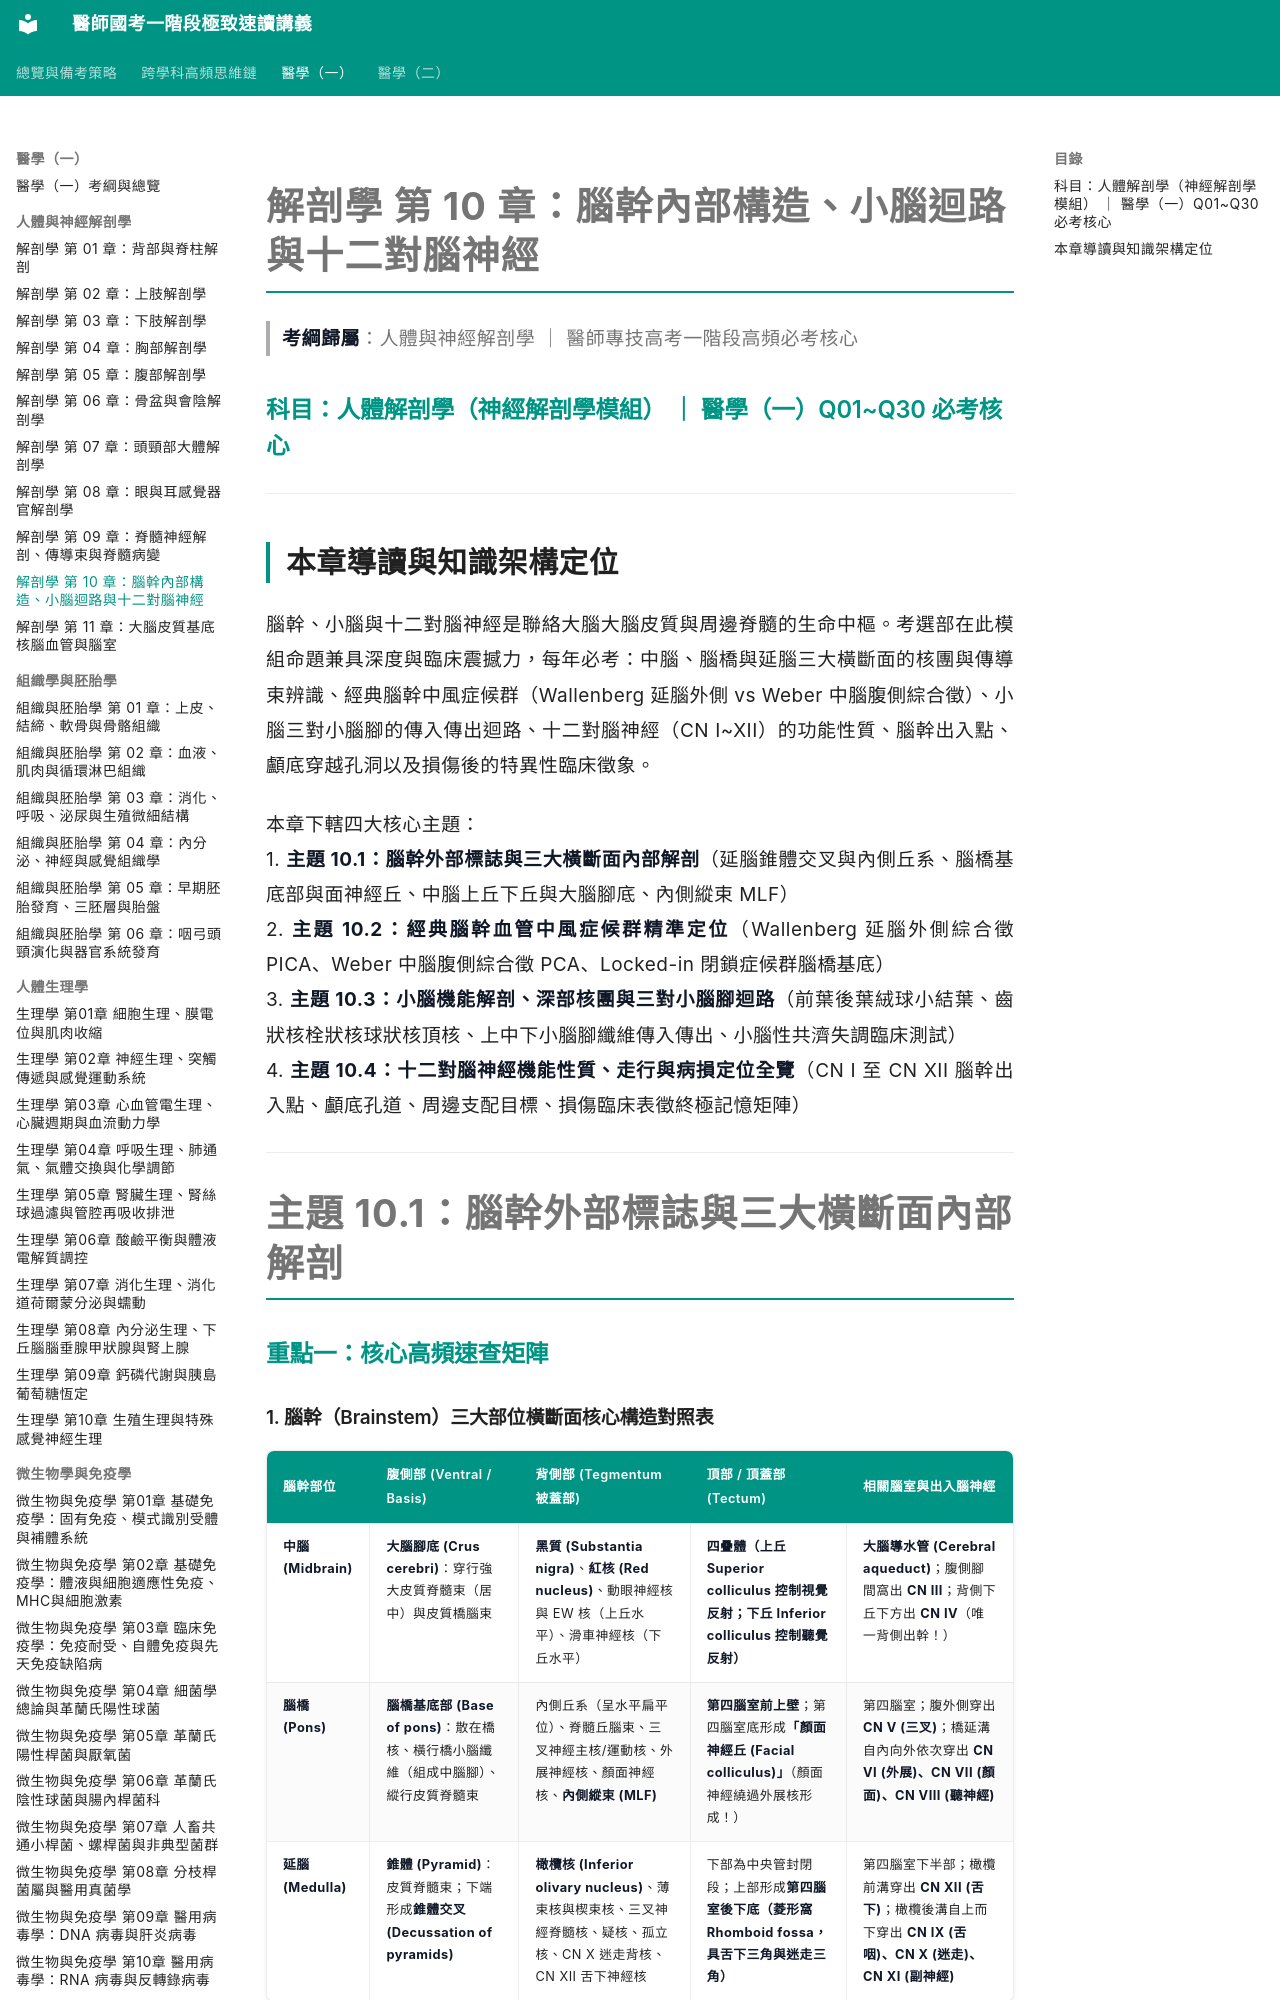

repository: woieyufan/med1 · page: med1/anatomy/解剖學_第10章_腦幹小腦與十二對腦神經.html · generator: mkdocs

# 解剖學 第 10 章：腦幹內部構造、小腦迴路與十二對腦神經
> **考綱歸屬**：人體與神經解剖學 ｜ 醫師專技高考一階段高頻必考核心

### 科目：人體解剖學（神經解剖學模組） ｜ 醫學（一）Q01~Q30 必考核心

---

## 本章導讀與知識架構定位

腦幹、小腦與十二對腦神經是聯絡大腦大腦皮質與周邊脊髓的生命中樞。考選部在此模組命題兼具深度與臨床震撼力，每年必考：中腦、腦橋與延腦三大橫斷面的核團與傳導束辨識、經典腦幹中風症候群（Wallenberg 延腦外側 vs Weber 中腦腹側綜合徵）、小腦三對小腦腳的傳入傳出迴路、十二對腦神經（CN I~XII）的功能性質、腦幹出入點、顱底穿越孔洞以及損傷後的特異性臨床徵象。

本章下轄四大核心主題：
1. **主題 10.1：腦幹外部標誌與三大橫斷面內部解剖**（延腦錐體交叉與內側丘系、腦橋基底部與面神經丘、中腦上丘下丘與大腦腳底、內側縱束 MLF）
2. **主題 10.2：經典腦幹血管中風症候群精準定位**（Wallenberg 延腦外側綜合徵 PICA、Weber 中腦腹側綜合徵 PCA、Locked-in 閉鎖症候群腦橋基底）
3. **主題 10.3：小腦機能解剖、深部核團與三對小腦腳迴路**（前葉後葉絨球小結葉、齒狀核栓狀核球狀核頂核、上中下小腦腳纖維傳入傳出、小腦性共濟失調臨床測試）
4. **主題 10.4：十二對腦神經機能性質、走行與病損定位全覽**（CN I 至 CN XII 腦幹出入點、顱底孔道、周邊支配目標、損傷臨床表徵終極記憶矩陣）

---

# 主題 10.1：腦幹外部標誌與三大橫斷面內部解剖

### 重點一：核心高頻速查矩陣
